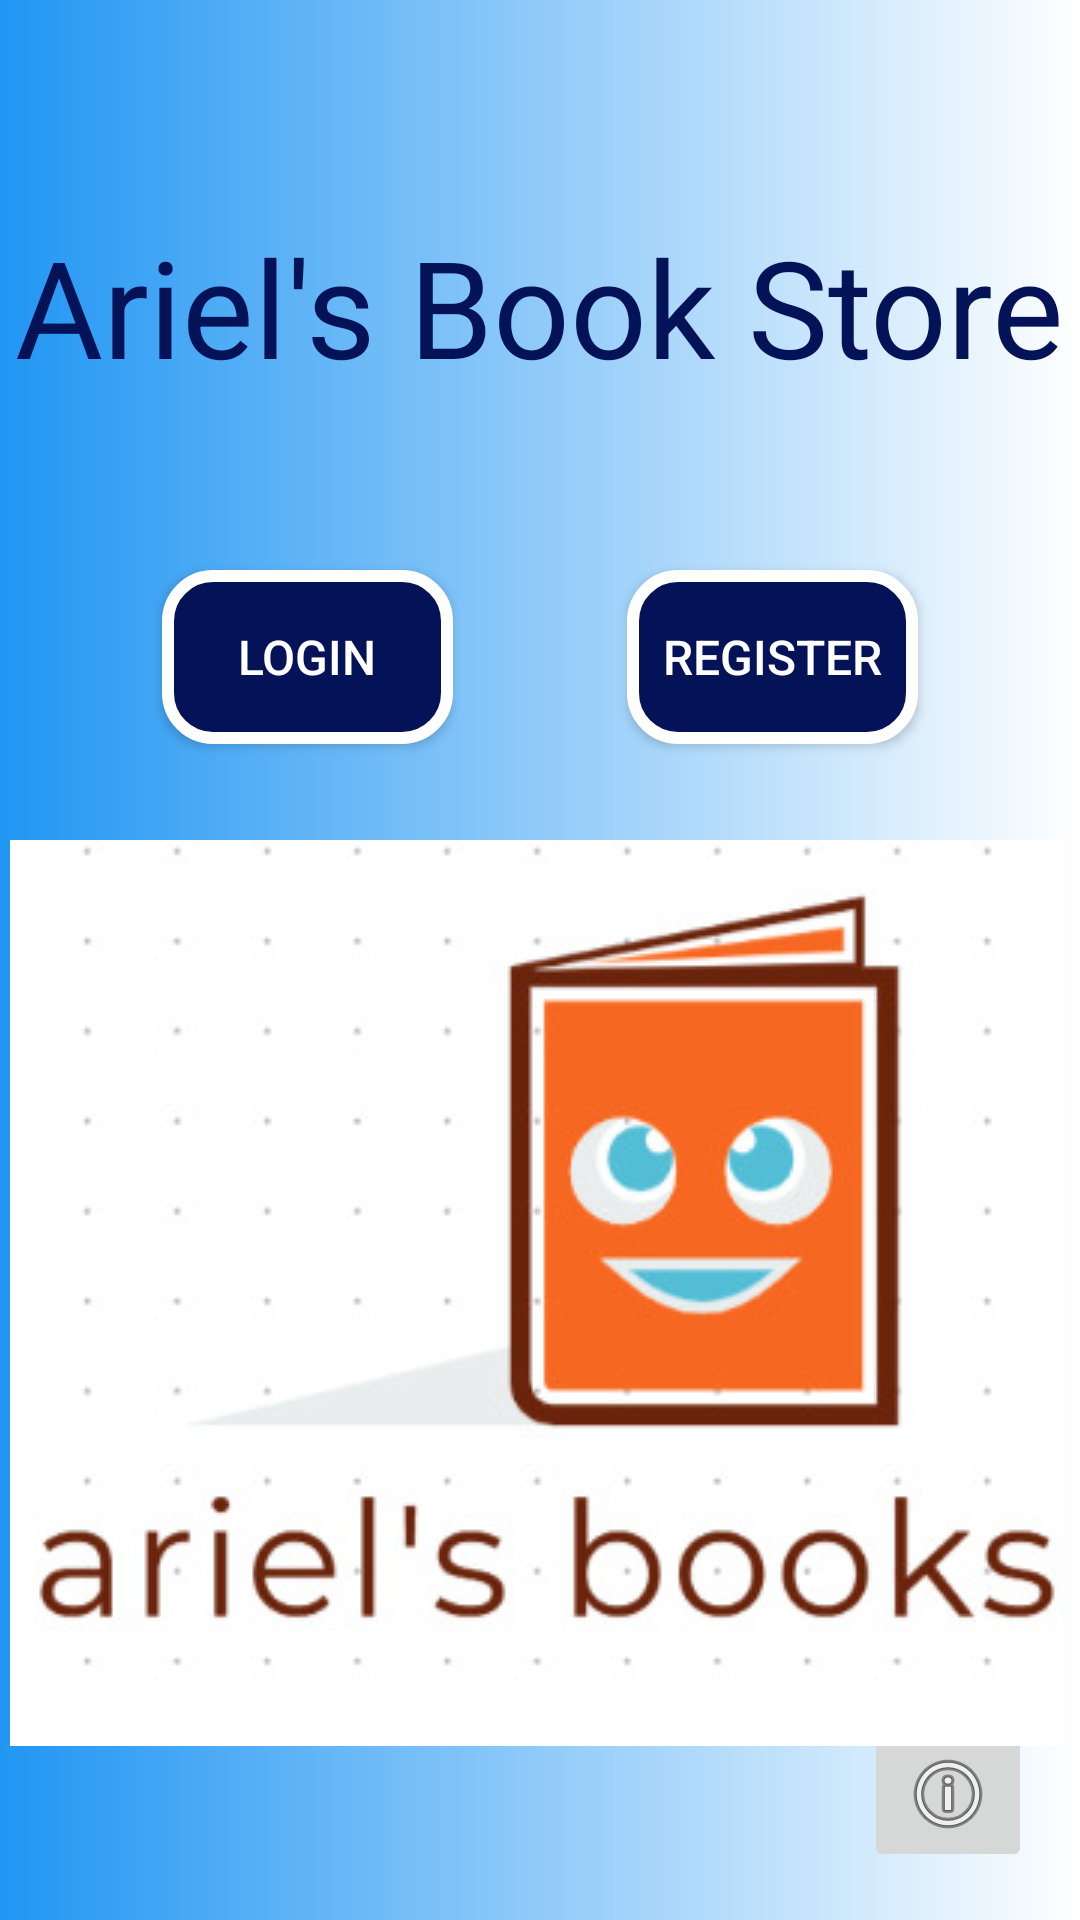

Android layout source for this screen:
<!-- AndroidManifest.xml: application theme Theme.ArielBookStore -->
<!-- res/layout/activity_home.xml -->
<?xml version="1.0" encoding="utf-8"?>
<androidx.constraintlayout.widget.ConstraintLayout xmlns:android="http://schemas.android.com/apk/res/android"
    xmlns:app="http://schemas.android.com/apk/res-auto"
    xmlns:tools="http://schemas.android.com/tools"
    android:id="@+id/main"
    android:layout_width="match_parent"
    android:layout_height="match_parent"
    android:background="@drawable/my_background"
    tools:context=".HomeActivity">
    <androidx.appcompat.widget.Toolbar
        android:id="@+id/myToolbar"
        android:layout_width="match_parent"
        android:layout_height="?attr/actionBarSize"
        android:background="@android:color/transparent"
        android:elevation="4dp"
        android:theme="@style/BlackToolbarIcons"
        app:title=""
        app:titleTextColor="@color/black"
        tools:ignore="MissingConstraints" />

    <TextView
        android:id="@+id/textView"
        android:layout_width="wrap_content"
        android:layout_height="wrap_content"
        android:layout_marginTop="16dp"
        android:text="Ariel's Book Store"
        android:textColor="#041357"
        android:textSize="45sp"
        app:layout_constraintEnd_toEndOf="parent"
        app:layout_constraintStart_toStartOf="parent"
        app:layout_constraintTop_toBottomOf="@+id/myToolbar" />

    <Button
        android:id="@+id/buttonLoginPage"
        android:layout_width="97dp"
        android:layout_height="58dp"
        android:layout_marginStart="54dp"
        android:layout_marginTop="58dp"
        android:background="@drawable/my_btn"
        android:text="Login"
        android:textColor="#FFFFFF"
        android:textSize="16dp"
        app:layout_constraintStart_toStartOf="parent"
        app:layout_constraintTop_toBottomOf="@+id/textView" />

    <Button
        android:id="@+id/buttonRegisterPage"
        android:layout_width="97dp"
        android:layout_height="58dp"
        android:layout_marginEnd="54dp"
        android:background="@drawable/my_btn"
        android:text="Register"
        android:textSize="16dp"
        android:textColor="#FFFFFF"
        app:layout_constraintEnd_toEndOf="parent"
        app:layout_constraintTop_toTopOf="@+id/buttonLoginPage" />

    <ImageButton
        android:id="@+id/imageButtonMoreInfo"
        android:layout_width="wrap_content"
        android:layout_height="wrap_content"
        android:layout_marginEnd="16dp"
        android:layout_marginBottom="16dp"
        app:layout_constraintBottom_toBottomOf="parent"
        app:layout_constraintEnd_toEndOf="parent"
        app:srcCompat="@android:drawable/ic_menu_info_details" />

    <FrameLayout
        android:id="@+id/frameLayoutsignin"
        android:layout_width="380dp"
        android:layout_height="420dp"
        android:layout_marginStart="8dp"
        android:layout_marginTop="16dp"
        android:layout_marginEnd="8dp"
        android:layout_marginBottom="16dp"
        app:layout_constraintBottom_toTopOf="@+id/imageButtonMoreInfo"
        app:layout_constraintEnd_toEndOf="parent"
        app:layout_constraintStart_toStartOf="parent"
        app:layout_constraintTop_toBottomOf="@+id/buttonRegisterPage">

        <ImageView
            android:id="@+id/imageView"
            android:layout_width="361dp"
            android:layout_marginTop="80dp"
            android:layout_height="wrap_content"
            android:layout_marginLeft="8dp"
            android:layout_marginRight="20dp"
            app:srcCompat="@drawable/logo" />
    </FrameLayout>


</androidx.constraintlayout.widget.ConstraintLayout>
<!-- resources referenced by this layout -->
<resources>
  <color name="black">#FF000000</color>
  <!-- drawable logo: jpg bitmap (drawable, 24749 bytes) -->
  <!-- drawable my_background (drawable) -->
  <?xml version="1.0" encoding="utf-8"?>
  <shape xmlns:android="http://schemas.android.com/apk/res/android">
      <gradient android:startColor="#2196F3" android:endColor="#FFFFFF"/>
  
  </shape>
  <!-- drawable my_btn (drawable) -->
  <?xml version="1.0" encoding="utf-8"?>
  <shape xmlns:android="http://schemas.android.com/apk/res/android">
      <solid android:color="#041357"/>
      <stroke android:color="#fff" android:width="4dp"/>
      <corners android:radius="15dp"/>
  
  </shape>
  <style name="BlackToolbarIcons" parent="ThemeOverlay.AppCompat.Light">
          <item name="colorControlNormal">@android:color/black</item>
      </style>
  <style name="Theme.ArielBookStore" parent="Base.Theme.ArielBookStore" />
  <style name="Base.Theme.ArielBookStore" parent="Theme.AppCompat.DayNight.NoActionBar">
          
          
          
      </style>
</resources>
